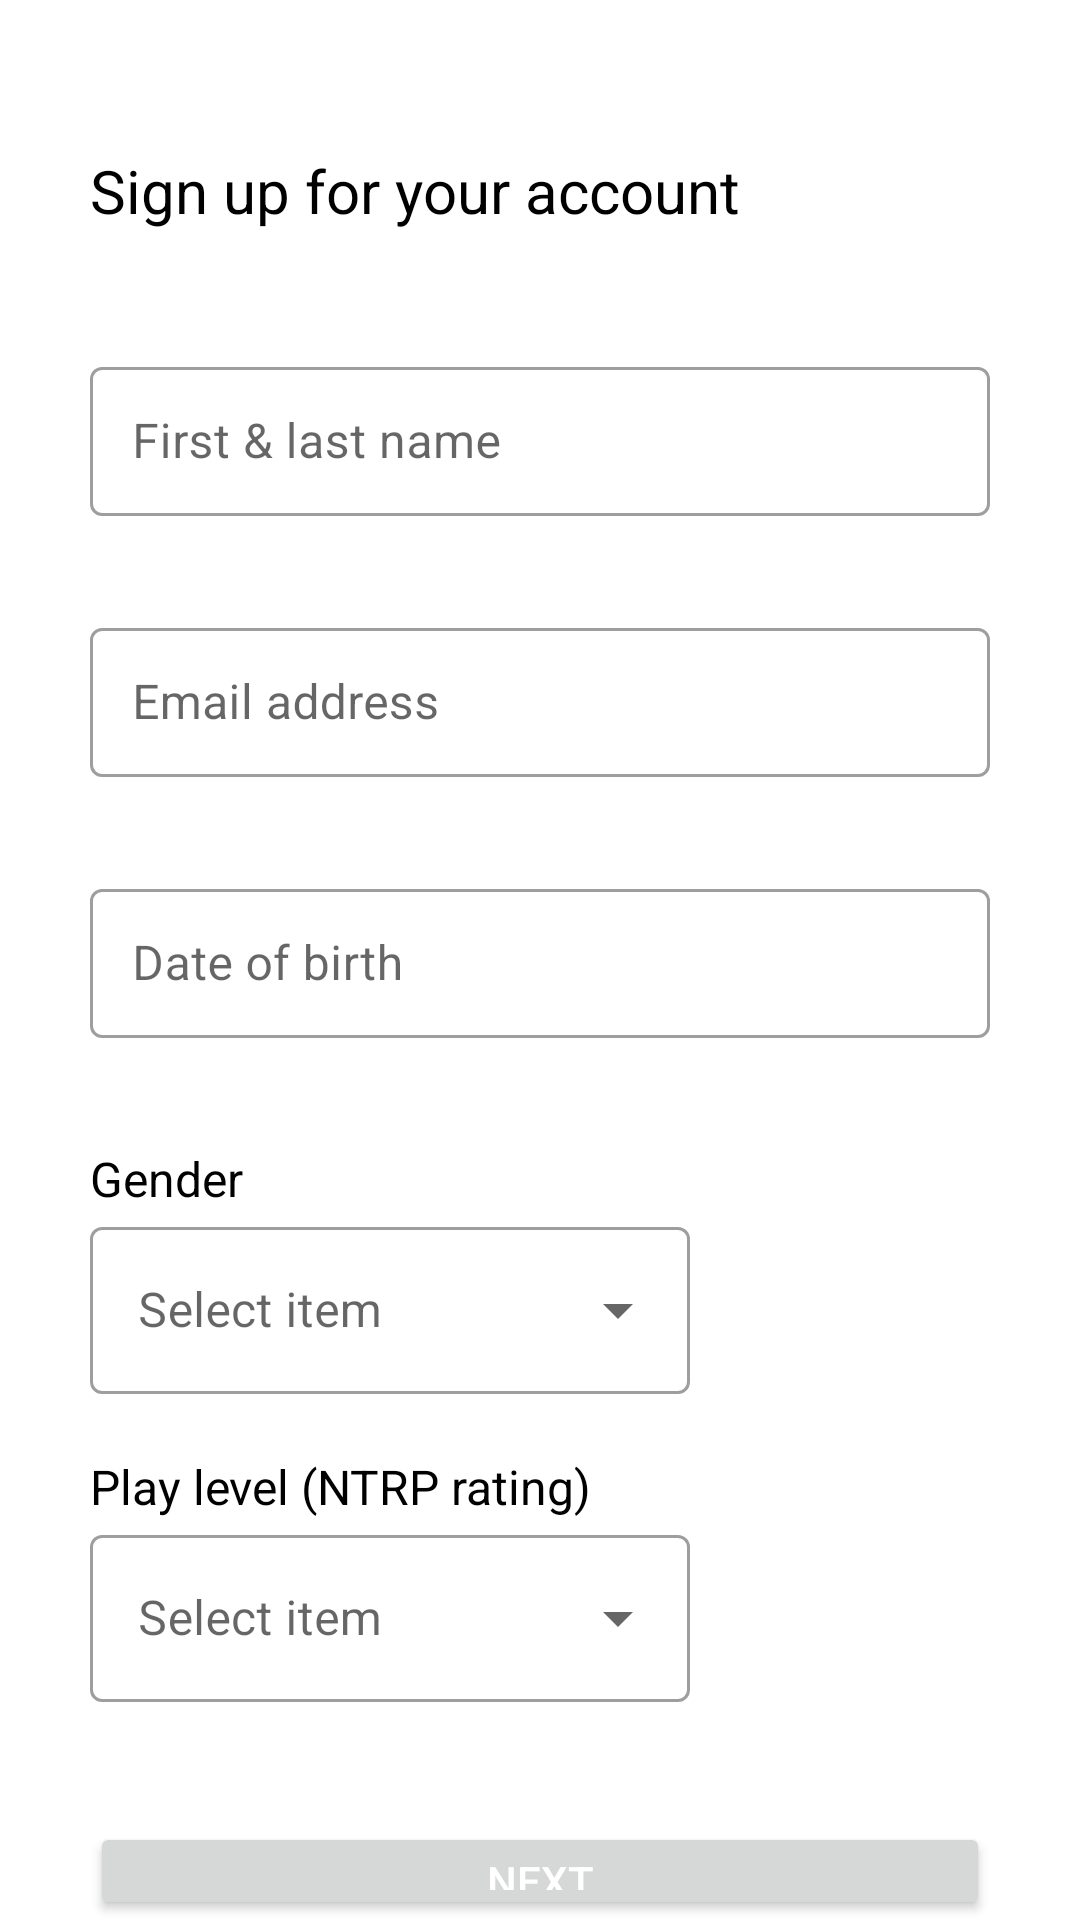

Layout XML and referenced resources for this Android screen:
<!-- AndroidManifest.xml: application theme Theme.TennisMateAndCourt -->
<!-- res/layout/activity_sign_up.xml -->
<?xml version="1.0" encoding="utf-8"?>
<RelativeLayout xmlns:android="http://schemas.android.com/apk/res/android"
    xmlns:app="http://schemas.android.com/apk/res-auto"
    xmlns:tools="http://schemas.android.com/tools"
    android:layout_width="match_parent"
    android:layout_height="match_parent"
    tools:context=".SignUpActivity">

    <TextView
        android:id="@+id/signup_tv"
        android:layout_width="wrap_content"
        android:layout_height="wrap_content"
        android:layout_alignStart="@id/name_til"
        android:layout_marginTop="50dp"
        android:text="Sign up for your account"
        android:textColor="@color/black"
        android:textSize="20sp" />

    <com.google.android.material.textfield.TextInputLayout
        style="@style/Widget.MaterialComponents.TextInputLayout.OutlinedBox"
        android:id="@+id/name_til"
        android:layout_width="300dp"
        android:layout_height="wrap_content"
        android:layout_below="@id/signup_tv"
        android:layout_marginTop="40dp"
        android:layout_centerHorizontal="true"
        android:layout_marginBottom="16dp"
        android:hint="First &amp; last name">

        <com.google.android.material.textfield.TextInputEditText
            android:id="@+id/name_et"
            android:layout_width="match_parent"
            android:layout_height="wrap_content"
            android:padding="14dp"/>

    </com.google.android.material.textfield.TextInputLayout>

    <com.google.android.material.textfield.TextInputLayout
        style="@style/Widget.MaterialComponents.TextInputLayout.OutlinedBox"
        android:id="@+id/email_address_til"
        android:layout_width="300dp"
        android:layout_height="wrap_content"
        android:layout_below="@id/name_til"
        android:layout_centerHorizontal="true"
        android:layout_margin="16dp">

        <com.google.android.material.textfield.TextInputEditText
            android:id="@+id/email_address_et"
            android:layout_width="match_parent"
            android:layout_height="wrap_content"
            android:padding="14dp"
            android:hint="Email address"/>

    </com.google.android.material.textfield.TextInputLayout>

    <com.google.android.material.textfield.TextInputLayout
        style="@style/Widget.MaterialComponents.TextInputLayout.OutlinedBox"
        android:id="@+id/date_of_birth_til"
        android:layout_width="300dp"
        android:layout_height="wrap_content"
        android:layout_below="@id/email_address_til"
        android:layout_centerHorizontal="true"
        android:layout_margin="16dp">

        <com.google.android.material.textfield.TextInputEditText
            android:id="@+id/date_of_birth_et"
            android:layout_width="match_parent"
            android:layout_height="wrap_content"
            android:hint="Date of birth"
            android:focusable="false"
            android:padding="14dp" />

    </com.google.android.material.textfield.TextInputLayout>

    <TextView
        android:id="@+id/gender_tv"
        android:layout_width="wrap_content"
        android:layout_height="wrap_content"
        android:layout_below="@id/date_of_birth_til"
        android:layout_marginTop="20dp"
        android:layout_alignStart="@id/date_of_birth_til"
        android:textSize="16sp"
        android:textColor="@color/black"
        android:text="Gender"/>

    <com.google.android.material.textfield.TextInputLayout
        android:id="@+id/gender_til"
        style="@style/Widget.MaterialComponents.TextInputLayout.OutlinedBox.ExposedDropdownMenu"
        android:layout_width="200dp"
        android:layout_height="wrap_content"
        android:layout_below="@id/gender_tv"
        android:layout_alignStart="@id/gender_tv"
        android:hint="Select item">

        <AutoCompleteTextView
            android:id="@+id/gender_actv"
            android:layout_width="match_parent"
            android:layout_height="wrap_content"
            android:inputType="none"/>
    </com.google.android.material.textfield.TextInputLayout>

    <TextView
        android:id="@+id/NTRPRating_tv"
        android:layout_width="wrap_content"
        android:layout_height="wrap_content"
        android:layout_below="@id/gender_til"
        android:layout_marginTop="20dp"
        android:layout_alignStart="@id/gender_til"
        android:textSize="16sp"
        android:textColor="@color/black"
        android:text="Play level (NTRP rating)"/>

    <com.google.android.material.textfield.TextInputLayout
        android:id="@+id/NTRPRating_til"
        style="@style/Widget.MaterialComponents.TextInputLayout.OutlinedBox.ExposedDropdownMenu"
        android:layout_width="200dp"
        android:layout_height="wrap_content"
        android:layout_below="@id/NTRPRating_tv"
        android:layout_alignStart="@id/NTRPRating_tv"
        android:hint="Select item">

        <AutoCompleteTextView
            android:id="@+id/NTRPRating_actv"
            android:layout_width="match_parent"
            android:layout_height="wrap_content"
            android:inputType="none"/>
    </com.google.android.material.textfield.TextInputLayout>


    <Button
        android:id="@+id/continue_btn"
        android:layout_width="300dp"
        android:layout_height="wrap_content"
        android:layout_centerHorizontal="true"
        android:layout_below="@id/NTRPRating_til"
        android:layout_marginTop="40dp"
        android:padding="10dp"
        android:text="Next"
        android:textColor="@color/white" />


</RelativeLayout>
<!-- resources referenced by this layout -->
<resources>
  <color name="black">#FF000000</color>
  <color name="white">#FFFFFFFF</color>
  <style name="Theme.TennisMateAndCourt" parent="Theme.MaterialComponents.DayNight.DarkActionBar">
          
          <item name="colorPrimary">@color/green_heavy</item>
          <item name="colorPrimaryVariant">@color/green_light</item>
          <item name="colorOnPrimary">@color/white</item>
          
          <item name="colorSecondary">@color/teal_200</item>
          <item name="colorSecondaryVariant">@color/teal_700</item>
          <item name="colorOnSecondary">@color/black</item>
          <item name="colorAccent">@color/material_purple_a700</item>
          
          <item name="android:statusBarColor" tools:targetApi="l">?attr/colorPrimaryVariant</item>
          
          <item name="windowNoTitle">true</item>
          <item name="windowActionBar">true</item>
      </style>
  <color name="green_heavy">#0E873E</color>
  <color name="green_light">#3FED18</color>
  <color name="teal_200">#FF03DAC5</color>
  <color name="teal_700">#FF018786</color>
  <color name="material_purple_a700">#AA00FF</color>
</resources>
